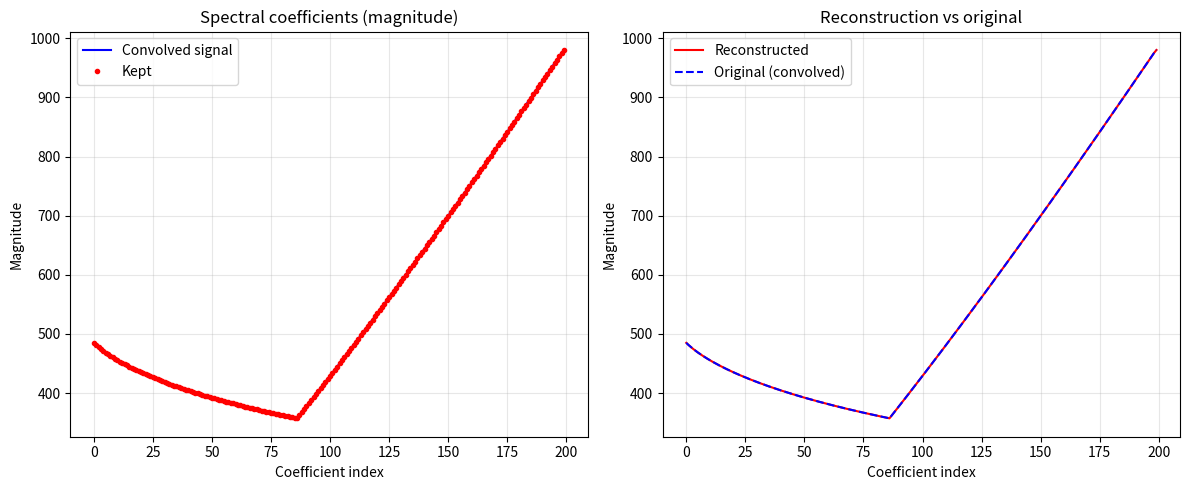

Source code (Python):
# harmonic.py
import numpy as np
import math
from numpy.fft import fft, ifft
import matplotlib.pyplot as plt

# ---------- Constants ----------
PI = math.pi
E = math.e
ALPHA = 1.0 / (PI - E)          # ≈ 2.362

# ---------- Möbius sieve (O(K)) ----------
def mobius_sieve(K):
    """Linear sieve for μ(1..K). Returns list mu[0..K] (mu[0]=0)."""
    if K < 1:
        return [0] * (K + 1)
    mu = [0] * (K + 1)
    mu[1] = 1
    primes = []
    is_comp = [False] * (K + 1)
    for i in range(2, K + 1):
        if not is_comp[i]:
            primes.append(i)
            mu[i] = -1
        for p in primes:
            if i * p > K:
                break
            is_comp[i * p] = True
            if i % p == 0:
                mu[i * p] = 0
                break
            else:
                mu[i * p] = -mu[i]
    return mu

# ---------- Build coefficient array C_i from Möbius ----------
def build_coeffs(K):
    """
    Build symmetric coefficient array C_i = μ(|i|) for i=-K..K,
    with C_0 = 0.
    Returns: numpy array of length 2K+1, dtype=complex.
    """
    mu = mobius_sieve(K)
    c = np.zeros(2*K + 1, dtype=complex)
    for n in range(1, K + 1):
        c[K + n] = mu[n]          # i = n
        c[K - n] = mu[n]          # i = -n
    c[K] = 0.0                    # i = 0
    return c

# ---------- Spectral sum at a single t (O(K)) ----------
def zeta_at(t, c, alpha):
    """
    Evaluate ζ(t) = Σ_{i=-K}^{K} C_i * exp(i * t * i / α).
    c: array of length 2K+1, built by build_coeffs.
    Returns complex value.
    """
    K = (len(c) - 1) // 2
    total = 0.0 + 0.0j
    for i in range(-K, K + 1):
        total += c[i + K] * np.exp(1j * t * i / alpha)
    return total

# ---------- Harmonic numbers (O(K)) ----------
def harmonic_numbers(K):
    """
    Return array H[1..K] where H[n] = 1 + 1/2 + ... + 1/n.
    Time: O(K), Memory: O(K).
    """
    H = np.zeros(K + 1, dtype=float)
    if K >= 1:
        H[1] = 1.0
    for n in range(2, K + 1):
        H[n] = H[n-1] + 1.0 / n
    return H

# ---------- Supertrace and entropy ----------
def supertrace_from_coeffs(C):
    S = 0.0
    for idx, coeff in enumerate(C):
        sign = 1 if (idx % 2 == 0) else -1
        S += sign * abs(coeff)
    return S

def entropy_from_supertrace(S, N, alpha=ALPHA):
    if S == 0:
        return 0.0
    p = abs(S) / N
    if p <= 0:
        return 0.0
    return -alpha * p * math.log(p)

def invariant_scalar(C):
    S = supertrace_from_coeffs(C)
    H = entropy_from_supertrace(S, len(C))
    return abs(S) * math.exp(-H)

# ---------- Integral kernel (Toeplitz) ----------
def integral_kernel(K, alpha=ALPHA):
    norm = 1.0 - math.exp(-alpha * (PI + E))
    kernel = np.zeros(2*K - 1, dtype=float)
    for d in range(-(K-1), K):
        val = (1.0 - math.exp(-alpha * abs(d))) / norm
        kernel[d + (K-1)] = val
    return kernel

# ---------- FFT convolution ----------
def apply_convolution(signal, kernel):
    L = len(signal)
    N = 1 << (2*L - 1).bit_length()
    sig_pad = np.pad(signal, (0, N - L), mode='constant')
    ker_pad = np.pad(kernel, (0, N - len(kernel)), mode='constant')
    conv = ifft(fft(sig_pad) * fft(ker_pad))[:L]
    return conv

# ---------- Compression with supertrace ----------
def compress_with_supertrace(signal, kernel, alpha=ALPHA):
    K = len(signal)
    conv = apply_convolution(signal, kernel)

    S = supertrace_from_coeffs(conv)
    H = entropy_from_supertrace(S, K, alpha)
    m = invariant_scalar(conv)

    M = max(1, int(abs(S)))
    if M > K:
        M = K

    idx_sorted = np.argsort(np.abs(conv))[::-1]
    kept_indices = idx_sorted[:M]
    kept_values = conv[kept_indices]

    recon = np.zeros(K, dtype=complex)
    recon[kept_indices] = kept_values
    error = np.linalg.norm(conv - recon)

    return kept_indices, kept_values, M, error, S, H, m, conv, recon

# ---------- Main (demo) ----------
def main():
    K = 200
    print(f"Computing harmonic numbers H[1..{K}] (O(K) time)...")
    H = harmonic_numbers(K)
    signal = H[1:]   # length K, values H[1],...,H[K]
    print(f"Signal length: {len(signal)}")
    print(f"First 10 harmonic numbers: {signal[:10]}")

    # Build integral kernel
    kernel = integral_kernel(K, ALPHA)

    # Compress
    kept_indices, kept_values, M, error, S, H_ent, m, conv, recon = compress_with_supertrace(
        signal, kernel, ALPHA
    )

    print(f"\nOriginal length: {K}")
    print(f"Kept coefficients: {M} (storage ratio {M/K:.2f})")
    print(f"Supertrace S = {S:.4f}")
    print(f"Entropy H = {H_ent:.4f}")
    print(f"Invariant mass m = {m:.4f}")
    print(f"Reconstruction L2 error = {error:.4e}")

    # Plot magnitude spectra
    plt.figure(figsize=(12, 5))
    plt.subplot(1, 2, 1)
    plt.plot(np.abs(conv), 'b-', label='Convolved signal')
    plt.plot(kept_indices, np.abs(kept_values), 'ro', markersize=3, label='Kept')
    plt.xlabel('Coefficient index')
    plt.ylabel('Magnitude')
    plt.legend()
    plt.title('Spectral coefficients (magnitude)')
    plt.grid(True, alpha=0.3)

    plt.subplot(1, 2, 2)
    plt.plot(np.abs(recon), 'r-', label='Reconstructed')
    plt.plot(np.abs(conv), 'b--', label='Original (convolved)')
    plt.xlabel('Coefficient index')
    plt.ylabel('Magnitude')
    plt.legend()
    plt.title('Reconstruction vs original')
    plt.grid(True, alpha=0.3)
    plt.tight_layout()
    plt.show()

if __name__ == "__main__":
    main()
